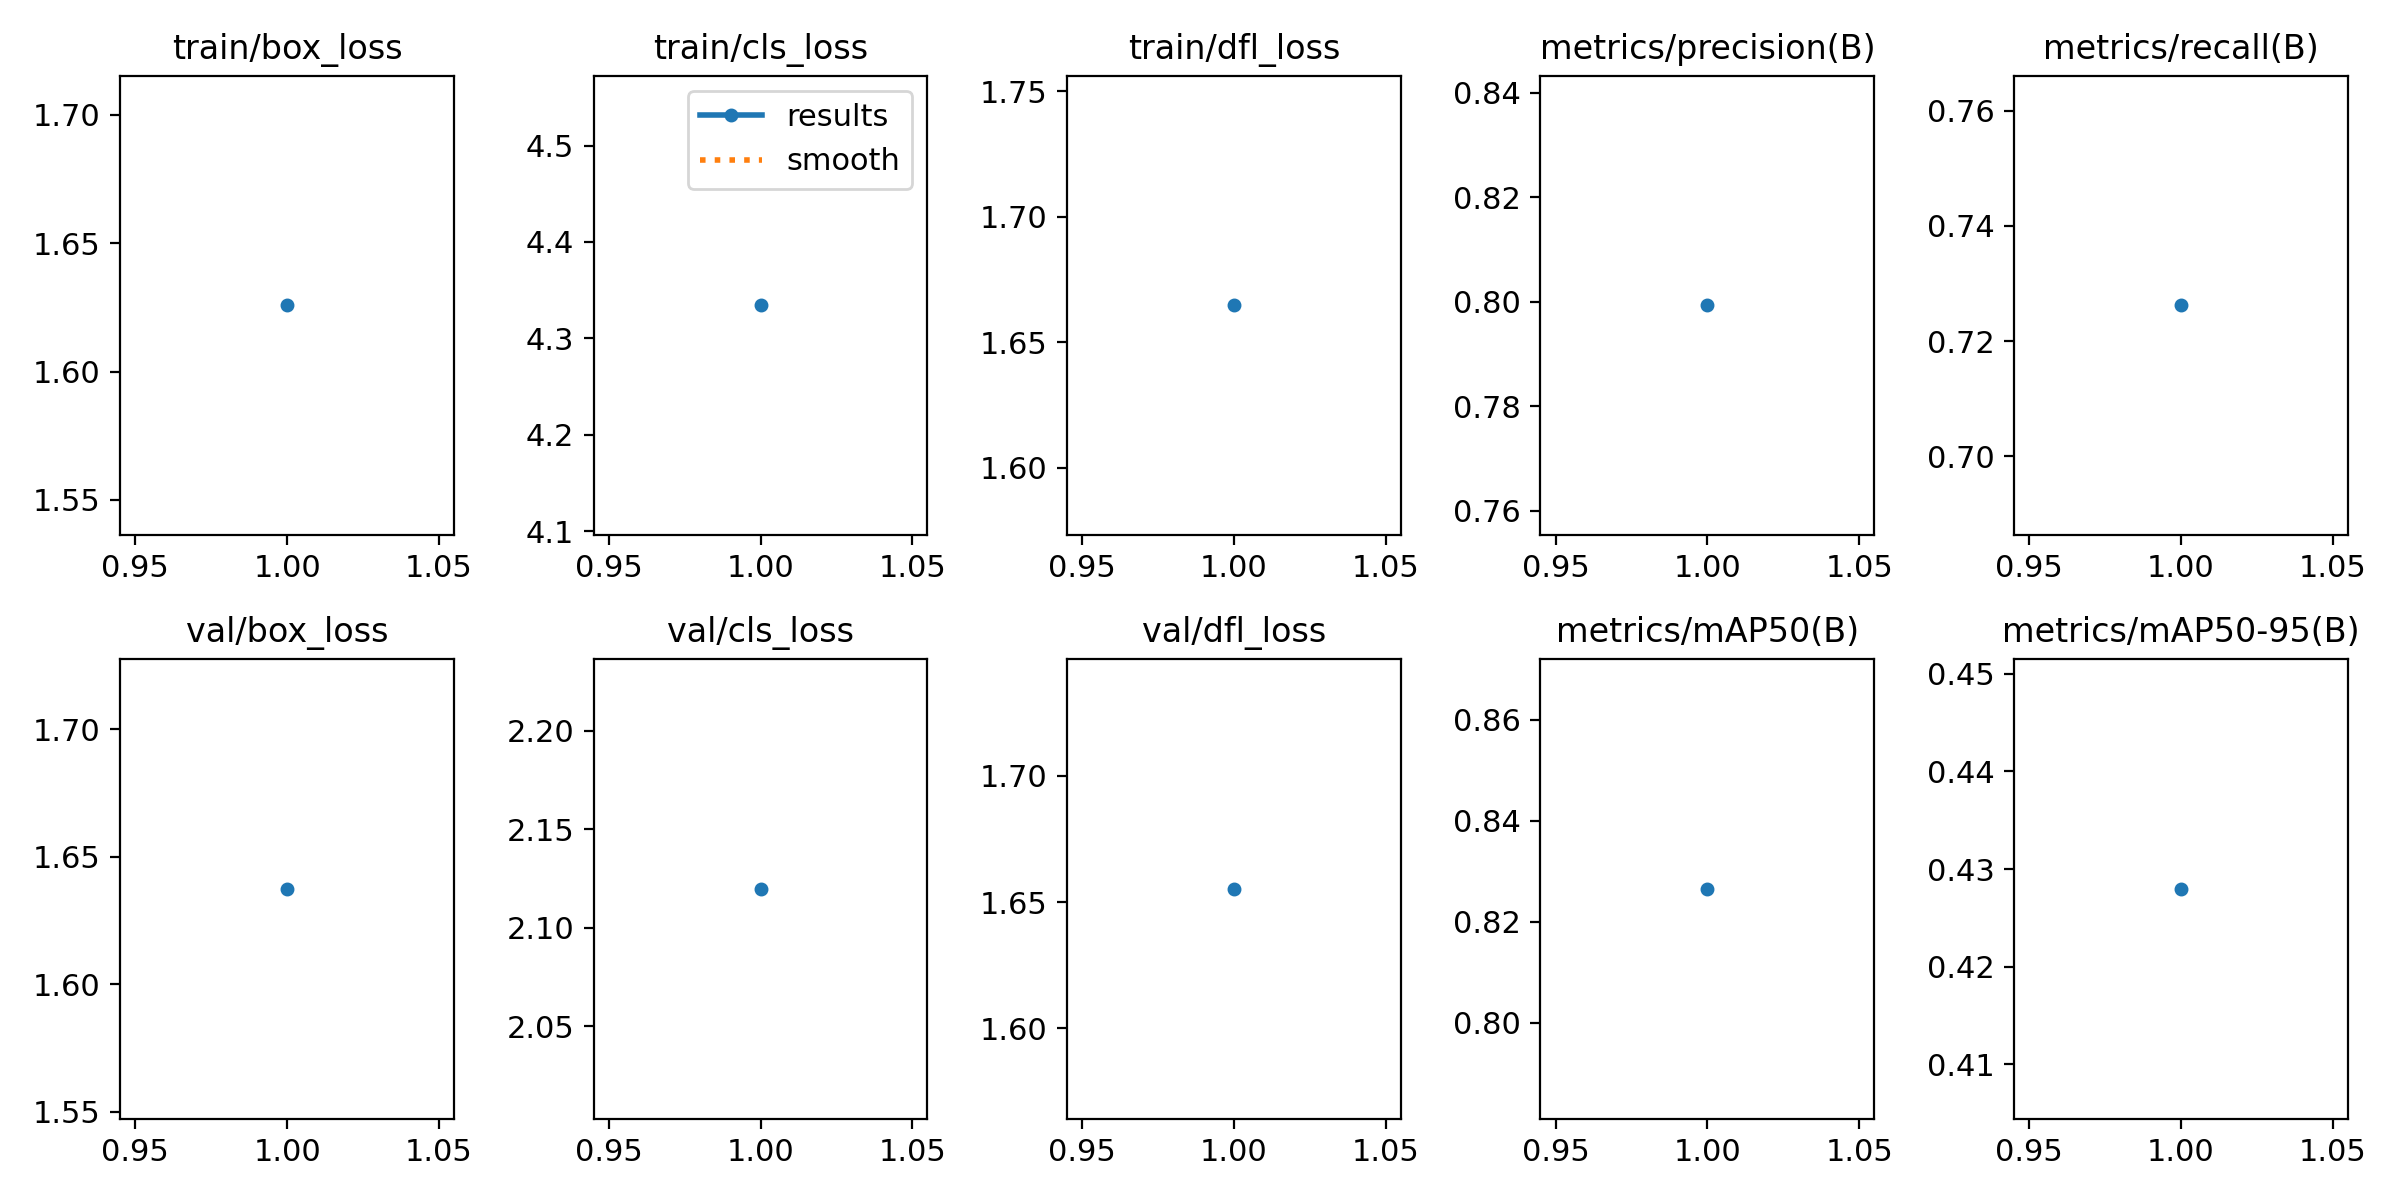

Values plotted in this chart, from the file beside it:
epoch, time, train/box_loss, train/cls_loss, train/dfl_loss, metrics/precision(B), metrics/recall(B), metrics/mAP50(B), metrics/mAP50-95(B), val/box_loss, val/cls_loss, val/dfl_loss, lr/pg0, lr/pg1, lr/pg2
1, 201.8, 1.626, 4.334, 1.665, 0.7993, 0.7262, 0.8265, 0.428, 1.637, 2.12, 1.655, 0.0004138, 0.0004138, 0.0004138
